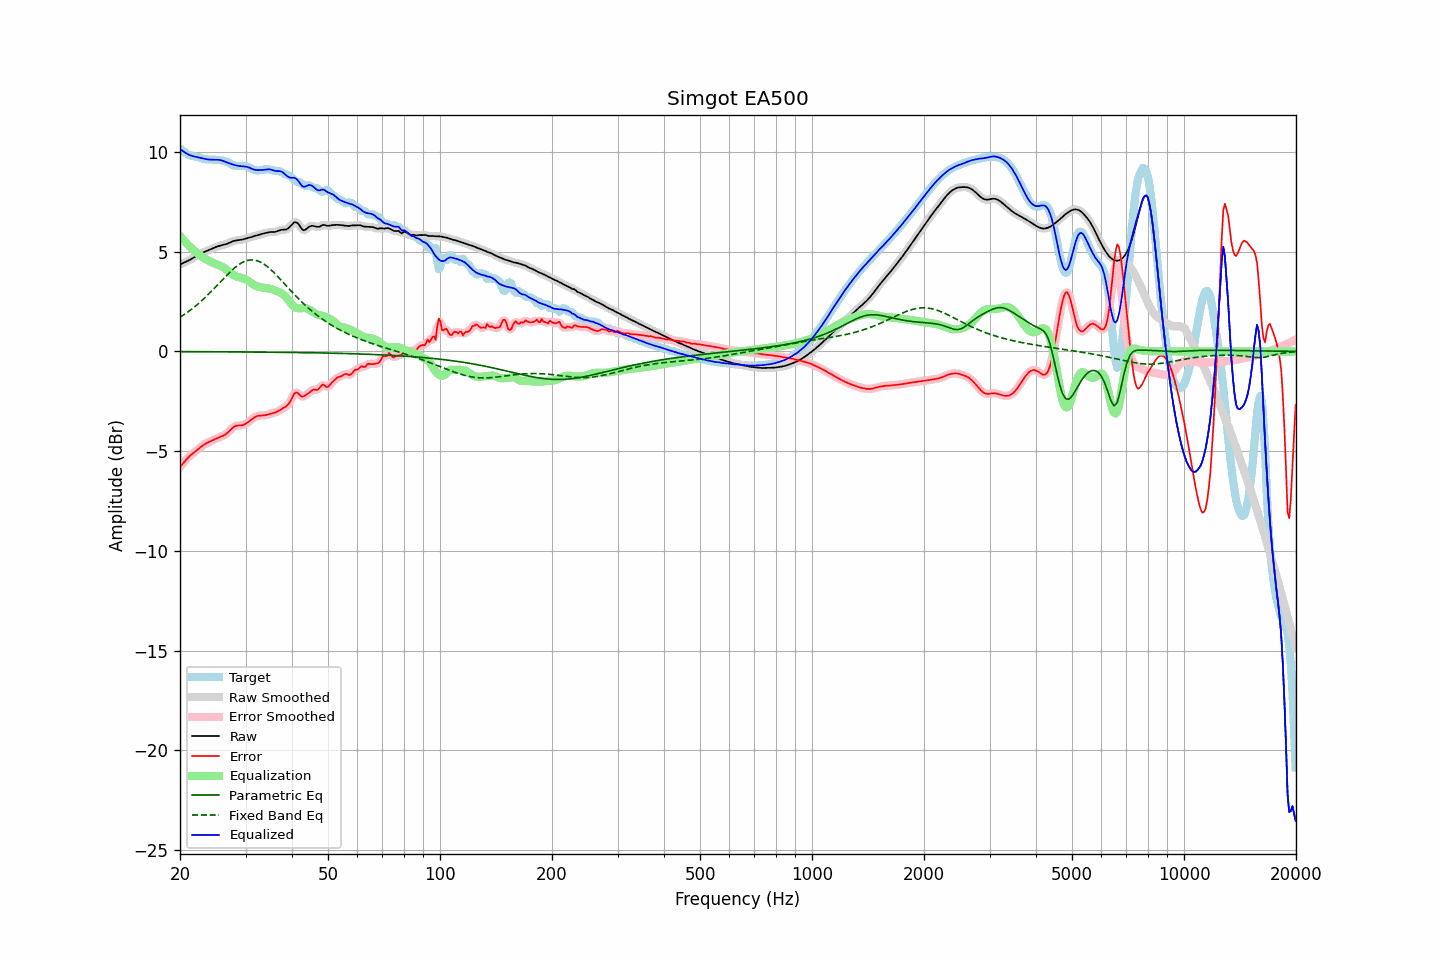

The file beside this chart, header and first rows:
frequency, raw, error, smoothed, error_smoothed, equalization, parametric_eq, fixed_band_eq, equalized_raw, equalized_smoothed, target
20.00, 4.36, -5.80, 4.36, -5.80, 5.79, -0.01, 1.71, 10.15, 10.16, 10.16
20.20, 4.40, -5.70, 4.40, -5.70, 5.69, -0.01, 1.76, 10.09, 10.09, 10.10
20.40, 4.43, -5.60, 4.43, -5.60, 5.60, -0.01, 1.82, 10.03, 10.03, 10.04
20.61, 4.47, -5.51, 4.47, -5.51, 5.51, -0.01, 1.87, 9.98, 9.98, 9.97
20.81, 4.50, -5.41, 4.51, -5.41, 5.42, -0.01, 1.93, 9.93, 9.93, 9.92
21.02, 4.54, -5.33, 4.54, -5.33, 5.34, -0.01, 1.98, 9.88, 9.88, 9.87
21.23, 4.58, -5.25, 4.59, -5.25, 5.26, -0.01, 2.04, 9.84, 9.85, 9.84
21.44, 4.63, -5.18, 4.63, -5.18, 5.18, -0.01, 2.10, 9.81, 9.81, 9.81
21.66, 4.68, -5.11, 4.68, -5.11, 5.11, -0.02, 2.17, 9.79, 9.79, 9.79
21.87, 4.73, -5.05, 4.73, -5.05, 5.04, -0.02, 2.23, 9.77, 9.77, 9.78
22.09, 4.78, -4.99, 4.78, -4.98, 4.98, -0.02, 2.30, 9.75, 9.75, 9.76
22.31, 4.83, -4.92, 4.83, -4.92, 4.91, -0.02, 2.37, 9.74, 9.74, 9.74
22.54, 4.87, -4.85, 4.87, -4.85, 4.85, -0.02, 2.43, 9.72, 9.72, 9.72
22.76, 4.91, -4.79, 4.91, -4.79, 4.79, -0.02, 2.51, 9.70, 9.70, 9.70
22.99, 4.95, -4.72, 4.95, -4.73, 4.73, -0.02, 2.58, 9.68, 9.68, 9.67
23.22, 4.98, -4.67, 4.98, -4.67, 4.68, -0.02, 2.65, 9.66, 9.66, 9.65
23.45, 5.01, -4.62, 5.01, -4.62, 4.63, -0.02, 2.73, 9.64, 9.64, 9.64
23.69, 5.05, -4.58, 5.05, -4.58, 4.58, -0.02, 2.81, 9.63, 9.63, 9.63
23.92, 5.08, -4.54, 5.08, -4.54, 4.54, -0.02, 2.89, 9.62, 9.62, 9.62
24.16, 5.12, -4.51, 5.12, -4.51, 4.50, -0.02, 2.97, 9.62, 9.62, 9.62
24.40, 5.15, -4.47, 5.15, -4.47, 4.46, -0.02, 3.05, 9.61, 9.61, 9.62
24.65, 5.19, -4.43, 5.19, -4.43, 4.43, -0.02, 3.14, 9.62, 9.62, 9.62
24.89, 5.22, -4.39, 5.22, -4.39, 4.39, -0.02, 3.22, 9.62, 9.62, 9.61
25.14, 5.25, -4.35, 5.25, -4.35, 4.36, -0.02, 3.30, 9.61, 9.61, 9.60
25.39, 5.28, -4.31, 5.28, -4.32, 4.33, -0.02, 3.39, 9.61, 9.61, 9.60
25.65, 5.30, -4.28, 5.30, -4.28, 4.29, -0.02, 3.47, 9.59, 9.59, 9.59
25.91, 5.32, -4.25, 5.32, -4.25, 4.25, -0.02, 3.56, 9.57, 9.57, 9.57
26.16, 5.34, -4.22, 5.34, -4.22, 4.21, -0.02, 3.64, 9.55, 9.55, 9.56
26.43, 5.36, -4.18, 5.36, -4.18, 4.15, -0.02, 3.73, 9.52, 9.52, 9.54
26.69, 5.39, -4.12, 5.39, -4.12, 4.09, -0.02, 3.81, 9.48, 9.48, 9.51
26.96, 5.42, -4.05, 5.42, -4.05, 4.03, -0.02, 3.89, 9.45, 9.45, 9.47
27.23, 5.46, -3.97, 5.46, -3.97, 3.96, -0.02, 3.97, 9.42, 9.42, 9.43
27.50, 5.49, -3.89, 5.49, -3.89, 3.90, -0.02, 4.05, 9.39, 9.39, 9.38
27.77, 5.52, -3.82, 5.52, -3.82, 3.84, -0.03, 4.12, 9.37, 9.37, 9.34
28.05, 5.55, -3.76, 5.55, -3.76, 3.80, -0.03, 4.19, 9.35, 9.35, 9.31
28.33, 5.57, -3.73, 5.57, -3.73, 3.76, -0.03, 4.26, 9.33, 9.33, 9.30
28.62, 5.58, -3.72, 5.58, -3.72, 3.73, -0.03, 4.32, 9.31, 9.31, 9.29
28.90, 5.59, -3.71, 5.59, -3.71, 3.71, -0.03, 4.37, 9.30, 9.30, 9.30
29.19, 5.60, -3.71, 5.60, -3.71, 3.69, -0.03, 4.42, 9.29, 9.29, 9.31
29.48, 5.61, -3.70, 5.61, -3.69, 3.67, -0.03, 4.47, 9.28, 9.28, 9.31
29.78, 5.64, -3.66, 5.64, -3.66, 3.64, -0.03, 4.51, 9.28, 9.28, 9.30
30.08, 5.66, -3.62, 5.66, -3.62, 3.61, -0.03, 4.54, 9.27, 9.27, 9.28
30.38, 5.69, -3.57, 5.69, -3.57, 3.56, -0.03, 4.56, 9.25, 9.25, 9.26
30.68, 5.71, -3.51, 5.71, -3.51, 3.50, -0.03, 4.58, 9.22, 9.22, 9.22
30.99, 5.73, -3.45, 5.73, -3.45, 3.45, -0.03, 4.59, 9.18, 9.18, 9.18
31.30, 5.76, -3.38, 5.76, -3.38, 3.39, -0.03, 4.59, 9.15, 9.15, 9.14
31.61, 5.78, -3.33, 5.78, -3.33, 3.34, -0.03, 4.58, 9.12, 9.12, 9.11
31.93, 5.80, -3.28, 5.80, -3.28, 3.30, -0.03, 4.57, 9.10, 9.10, 9.08
32.24, 5.83, -3.24, 5.83, -3.24, 3.26, -0.03, 4.55, 9.09, 9.09, 9.07
32.57, 5.85, -3.22, 5.85, -3.22, 3.24, -0.03, 4.52, 9.09, 9.09, 9.07
32.89, 5.87, -3.22, 5.87, -3.22, 3.22, -0.04, 4.48, 9.09, 9.09, 9.09
33.22, 5.89, -3.21, 5.89, -3.21, 3.21, -0.04, 4.44, 9.10, 9.10, 9.11
33.55, 5.91, -3.21, 5.91, -3.21, 3.19, -0.04, 4.39, 9.11, 9.11, 9.12
33.89, 5.93, -3.20, 5.93, -3.20, 3.18, -0.04, 4.33, 9.12, 9.12, 9.13
34.23, 5.95, -3.18, 5.95, -3.18, 3.17, -0.04, 4.27, 9.13, 9.13, 9.13
34.57, 5.97, -3.16, 5.97, -3.16, 3.16, -0.04, 4.21, 9.13, 9.13, 9.13
34.92, 5.98, -3.13, 5.98, -3.14, 3.14, -0.04, 4.14, 9.13, 9.12, 9.12
35.27, 5.99, -3.11, 5.98, -3.11, 3.12, -0.04, 4.06, 9.11, 9.11, 9.10
35.62, 5.99, -3.09, 5.99, -3.09, 3.09, -0.04, 3.99, 9.08, 9.08, 9.08
35.97, 5.99, -3.07, 5.99, -3.07, 3.06, -0.04, 3.91, 9.05, 9.06, 9.06
... 635 more rows
